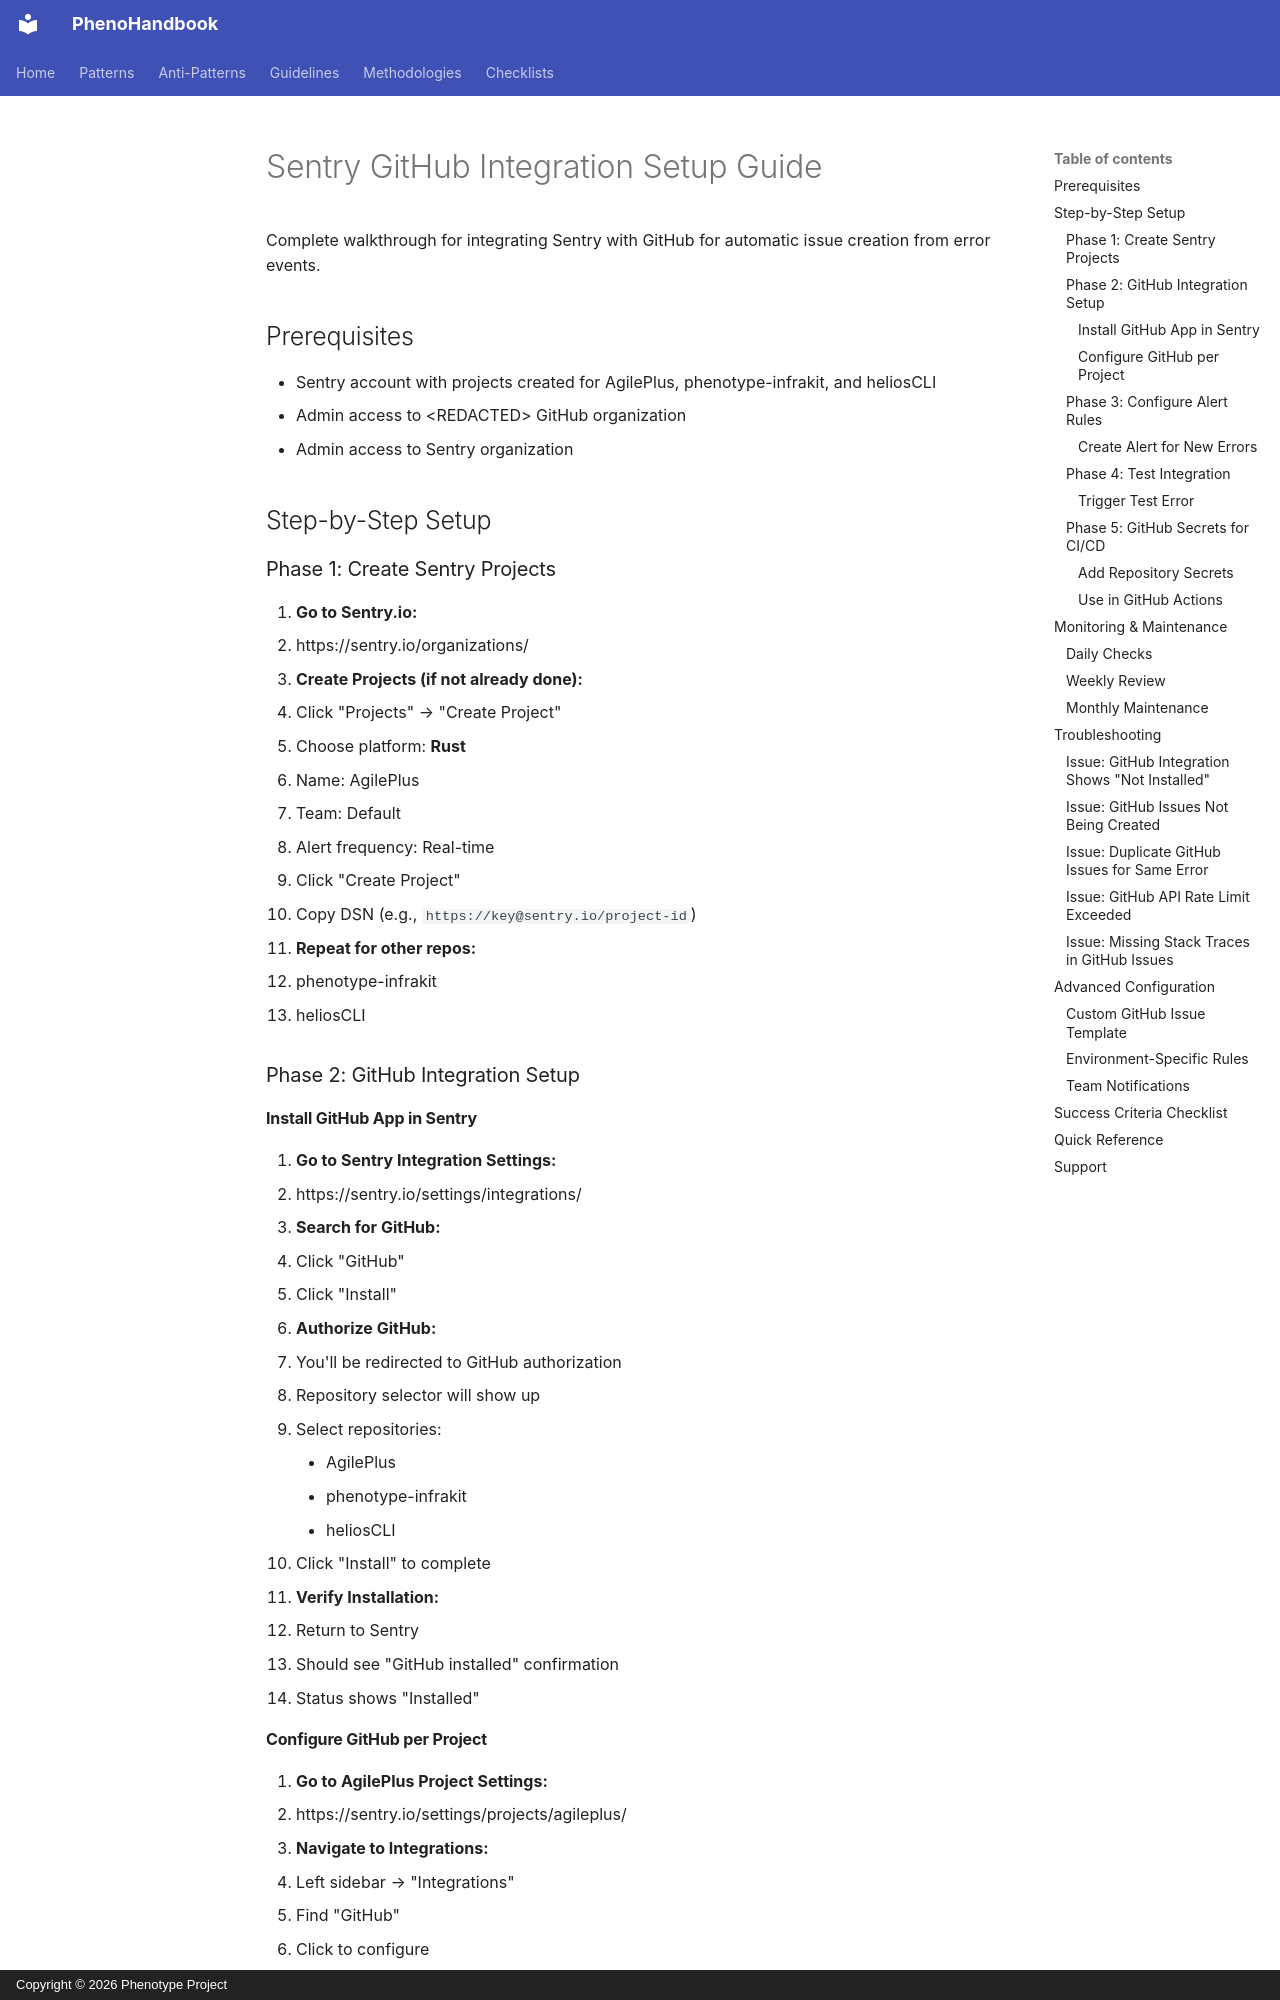

repository: KooshaPari/PhenoShared · page: SENTRY_GITHUB_INTEGRATION/index.html · generator: mkdocs · copyright: Copyright © 2026 Phenotype Project

# Sentry GitHub Integration Setup Guide

Complete walkthrough for integrating Sentry with GitHub for automatic issue creation from error events.

## Prerequisites

- Sentry account with projects created for AgilePlus, phenotype-infrakit, and heliosCLI
- Admin access to &lt;REDACTED&gt; GitHub organization
- Admin access to Sentry organization

## Step-by-Step Setup

### Phase 1: Create Sentry Projects

1. **Go to Sentry.io:**
   - https://sentry.io/organizations/

2. **Create Projects (if not already done):**
   - Click "Projects" → "Create Project"
   - Choose platform: **Rust**
   - Name: AgilePlus
   - Team: Default
   - Alert frequency: Real-time
   - Click "Create Project"
   - Copy DSN (e.g., `https://key@sentry.io/project-id`)

3. **Repeat for other repos:**
   - phenotype-infrakit
   - heliosCLI

### Phase 2: GitHub Integration Setup

#### Install GitHub App in Sentry

1. **Go to Sentry Integration Settings:**
   - https://sentry.io/settings/integrations/

2. **Search for GitHub:**
   - Click "GitHub"
   - Click "Install"

3. **Authorize GitHub:**
   - You'll be redirected to GitHub authorization
   - Repository selector will show up
   - Select repositories:
     - AgilePlus
     - phenotype-infrakit
     - heliosCLI
   - Click "Install" to complete

4. **Verify Installation:**
   - Return to Sentry
   - Should see "GitHub installed" confirmation
   - Status shows "Installed"

#### Configure GitHub per Project

1. **Go to AgilePlus Project Settings:**
   - https://sentry.io/settings/projects/agileplus/

2. **Navigate to Integrations:**
   - Left sidebar → "Integrations"
   - Find "GitHub"
   - Click to configure

3. **Enable Issue Creation:**
   - Toggle "Create GitHub issues"
   - Select repository: `<REDACTED>/AgilePlus`
   - Click "Save"

4. **Repeat for:**
   - phenotype-infrakit project → `<REDACTED>/phenotype-infrakit`
   - heliosCLI project → `<REDACTED>/heliosCLI`
